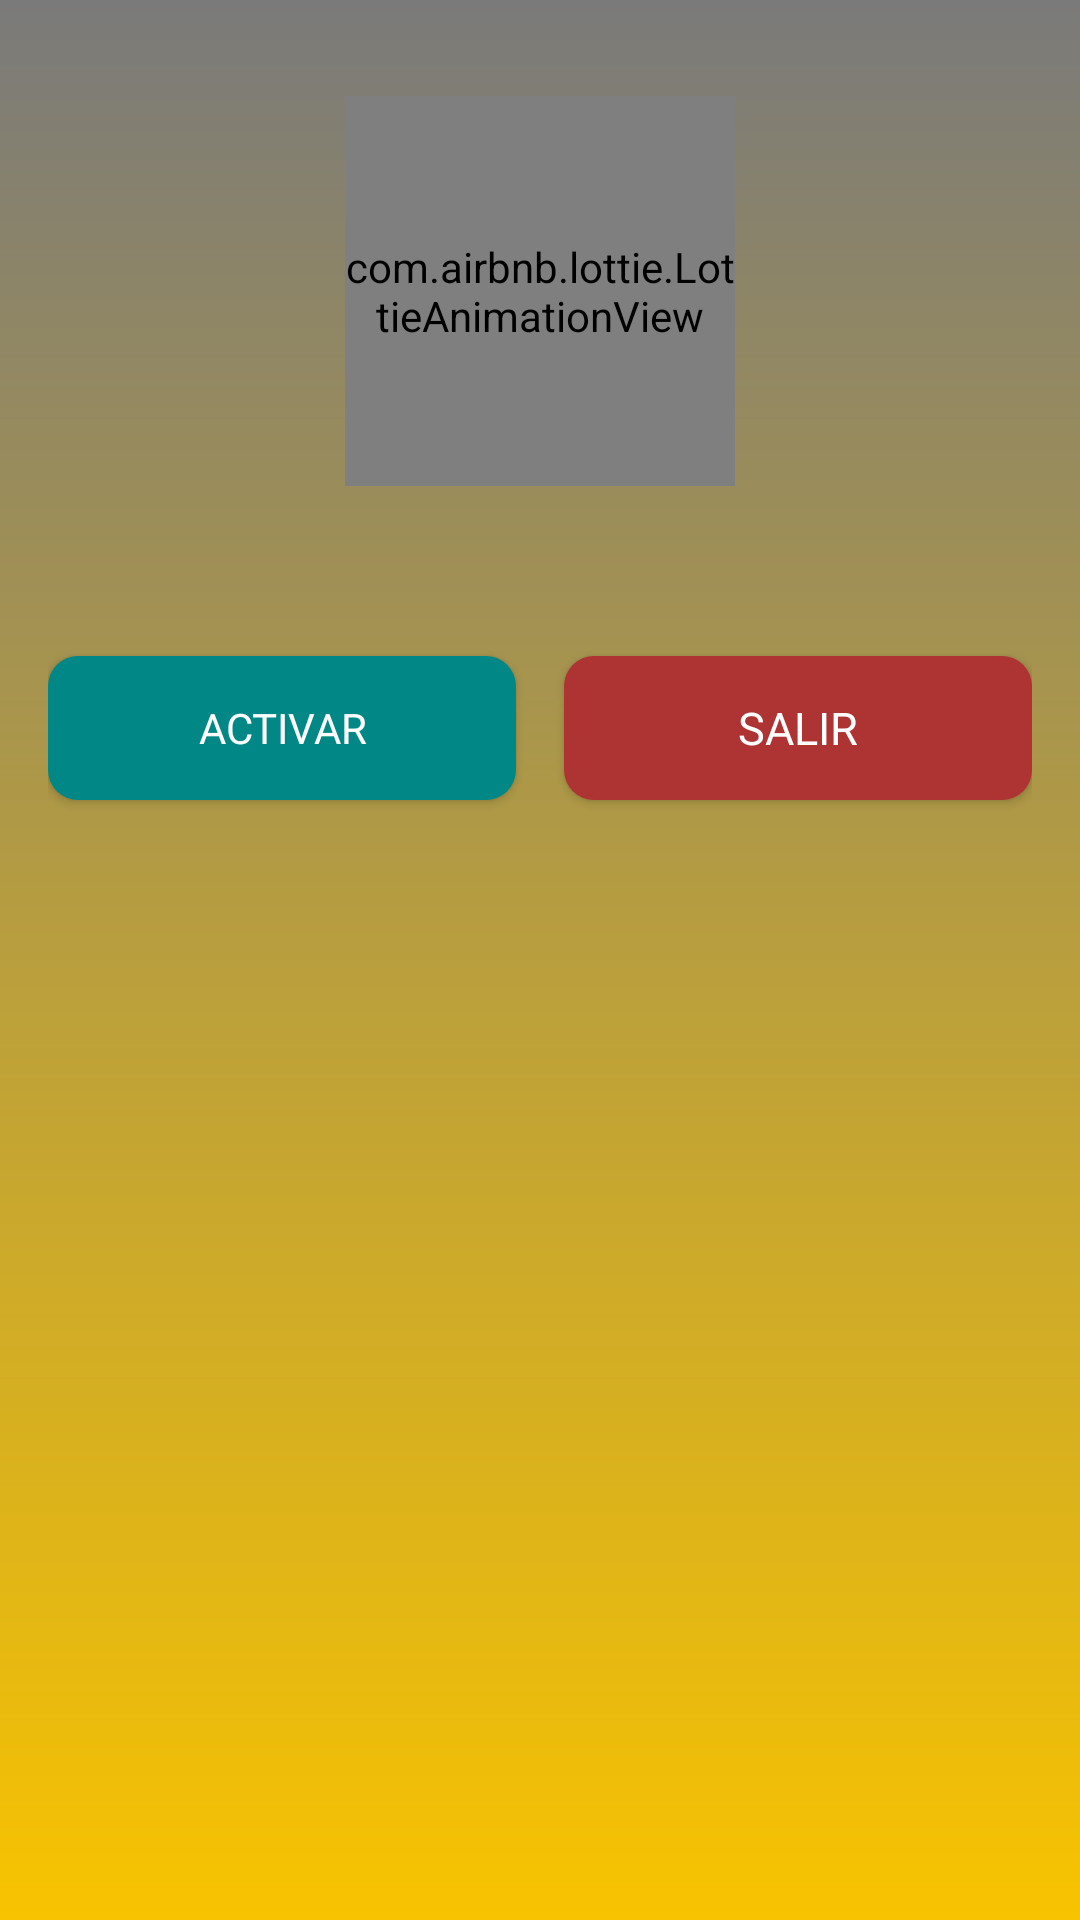

This screen was rendered from an Android layout file. Write that file and the resources it references.
<!-- AndroidManifest.xml: application theme Theme.App_Asistencia_Palmas -->
<!-- res/layout/mensaje_gps_detectado.xml -->
<?xml version="1.0" encoding="utf-8"?>
<LinearLayout
    xmlns:android="http://schemas.android.com/apk/res/android"
    xmlns:app="http://schemas.android.com/apk/res-auto"
    android:orientation="vertical"
    android:layout_width="250dp"
    android:layout_height="wrap_content"
    android:background="@drawable/borde_curvo_gps"
    app:cornerRadius="20dp"
    android:layout_margin="15dp"
    android:padding="@dimen/activity_vertical_margin_phone"
    android:layout_gravity="center">

    <com.airbnb.lottie.LottieAnimationView
        android:id="@+id/ltTipoConfirmacion"
        android:layout_width="130dp"
        android:layout_height="130dp"
        android:scaleType="fitCenter"
        app:lottie_rawRes="@raw/error2"
        app:lottie_autoPlay="true"
        app:lottie_loop="true"
        android:layout_gravity="center_horizontal"
        android:layout_margin="@dimen/activity_horizontal_margin_phone"
        />

    <TextView
        android:id="@+id/txtTiuloAfirmacion"
        android:layout_width="match_parent"
        android:layout_height="wrap_content"
        android:layout_gravity="center_vertical"
        android:text=""
        android:fontFamily="@font/real_text_pro_book"
        android:gravity="center"
        android:textSize="16dp"
        android:textStyle="bold"
        android:layout_marginTop="-25dp"
        android:maxLines="15"
        android:ellipsize="end"
        android:textColor="#34214A" />

    <TextView
        android:id="@+id/txtMensajeLamentable"
        android:layout_width="match_parent"
        android:layout_height="wrap_content"
        android:layout_gravity="center_vertical"
        android:text=""
        android:fontFamily="@font/real_text_pro_book"
        android:gravity="center"
        android:layout_marginTop="5dp"
        android:textSize="17dp"
        android:textStyle="bold"
        android:maxLines="15"
        android:ellipsize="end"
        android:textColor="#17062B" />

    <LinearLayout
        android:layout_width="match_parent"
        android:layout_height="wrap_content"
        android:orientation="horizontal"
        android:gravity="center">

        <Button
            android:id="@+id/btnActivar"
            android:layout_width="0dp"
            android:layout_height="wrap_content"
            android:layout_weight="1"
            android:text="activar"
            android:fontFamily="@font/real_text_pro_book"
            android:textSize="14sp"
            android:textColor="#FFFFFF"
            android:layout_marginTop="16dp"
            android:layout_marginBottom="16dp"
            app:backgroundTint="@null"
            android:background="@drawable/btn_salir"
            android:foreground="?attr/selectableItemBackground"
            android:clickable="true"
            android:focusable="true"/>

        <Button
            android:id="@+id/btnSalir"
            android:layout_width="0dp"
            android:layout_height="wrap_content"
            android:layout_weight="1"
            android:text="salir"
            android:fontFamily="@font/real_text_pro_book"
            android:textSize="15sp"
            android:textColor="#FFFFFF"
            android:layout_marginStart="16dp"
            android:layout_marginTop="16dp"
            android:layout_marginBottom="16dp"
            app:backgroundTint="@null"
            android:background="@drawable/btn_danger"
            android:foreground="?attr/selectableItemBackground"
            android:clickable="true"
            android:focusable="true"/>

    </LinearLayout>


</LinearLayout>
<!-- resources referenced by this layout -->
<resources>
  <dimen name="activity_horizontal_margin_phone">16dp</dimen>
  <dimen name="activity_vertical_margin_phone">16dp</dimen>
  <!-- drawable borde_curvo_gps (drawable) -->
  <?xml version="1.0" encoding="utf-8"?>
  <shape xmlns:android="http://schemas.android.com/apk/res/android"
      android:shape="rectangle" >
      <gradient
          android:startColor="#7A7A7A"
          android:endColor="@color/amarillo_primario"
          android:angle="250"
          android:gradientRadius="19dp"
          />
  
      <padding
          android:left="20dp"
          android:top="4dp"
          android:right="20dp"
          android:bottom="20dp"    >
      </padding>
  </shape>
  <!-- drawable btn_danger (drawable) -->
  <?xml version="1.0" encoding="utf-8"?>
  <shape xmlns:android="http://schemas.android.com/apk/res/android"
      android:shape="rectangle" >
      <solid   android:color="@color/cancelargps"/>
      <corners android:radius="10dp" />
  </shape>
  <!-- drawable btn_salir (drawable) -->
  <?xml version="1.0" encoding="utf-8"?>
  <shape xmlns:android="http://schemas.android.com/apk/res/android"
      android:shape="rectangle" >
      <solid   android:color="@color/teal_700"/>
      <corners android:radius="10dp" />
  </shape>
  <style name="Theme.App_Asistencia_Palmas" parent="Theme.MaterialComponents.DayNight.NoActionBar">
          
          <item name="colorPrimary">@color/purple_500</item>
          <item name="colorPrimaryVariant">@color/purple_700</item>
          <item name="colorOnPrimary">@color/white</item>
          
          <item name="colorSecondary">@color/teal_200</item>
          <item name="colorSecondaryVariant">@color/teal_700</item>
          <item name="colorOnSecondary">@color/black</item>
          
          <item name="android:statusBarColor">@color/darktech</item>
          
      </style>
  <color name="amarillo_primario">#F8C300</color>
  <color name="cancelargps">#AE3333</color>
  <color name="teal_700">#FF018786</color>
  <color name="purple_500">#FF6200EE</color>
  <color name="purple_700">#FF3700B3</color>
  <color name="white">#FFFFFFFF</color>
  <color name="teal_200">#FF03DAC5</color>
  <color name="black">#FF000000</color>
  <color name="darktech">#010101</color>
</resources>
